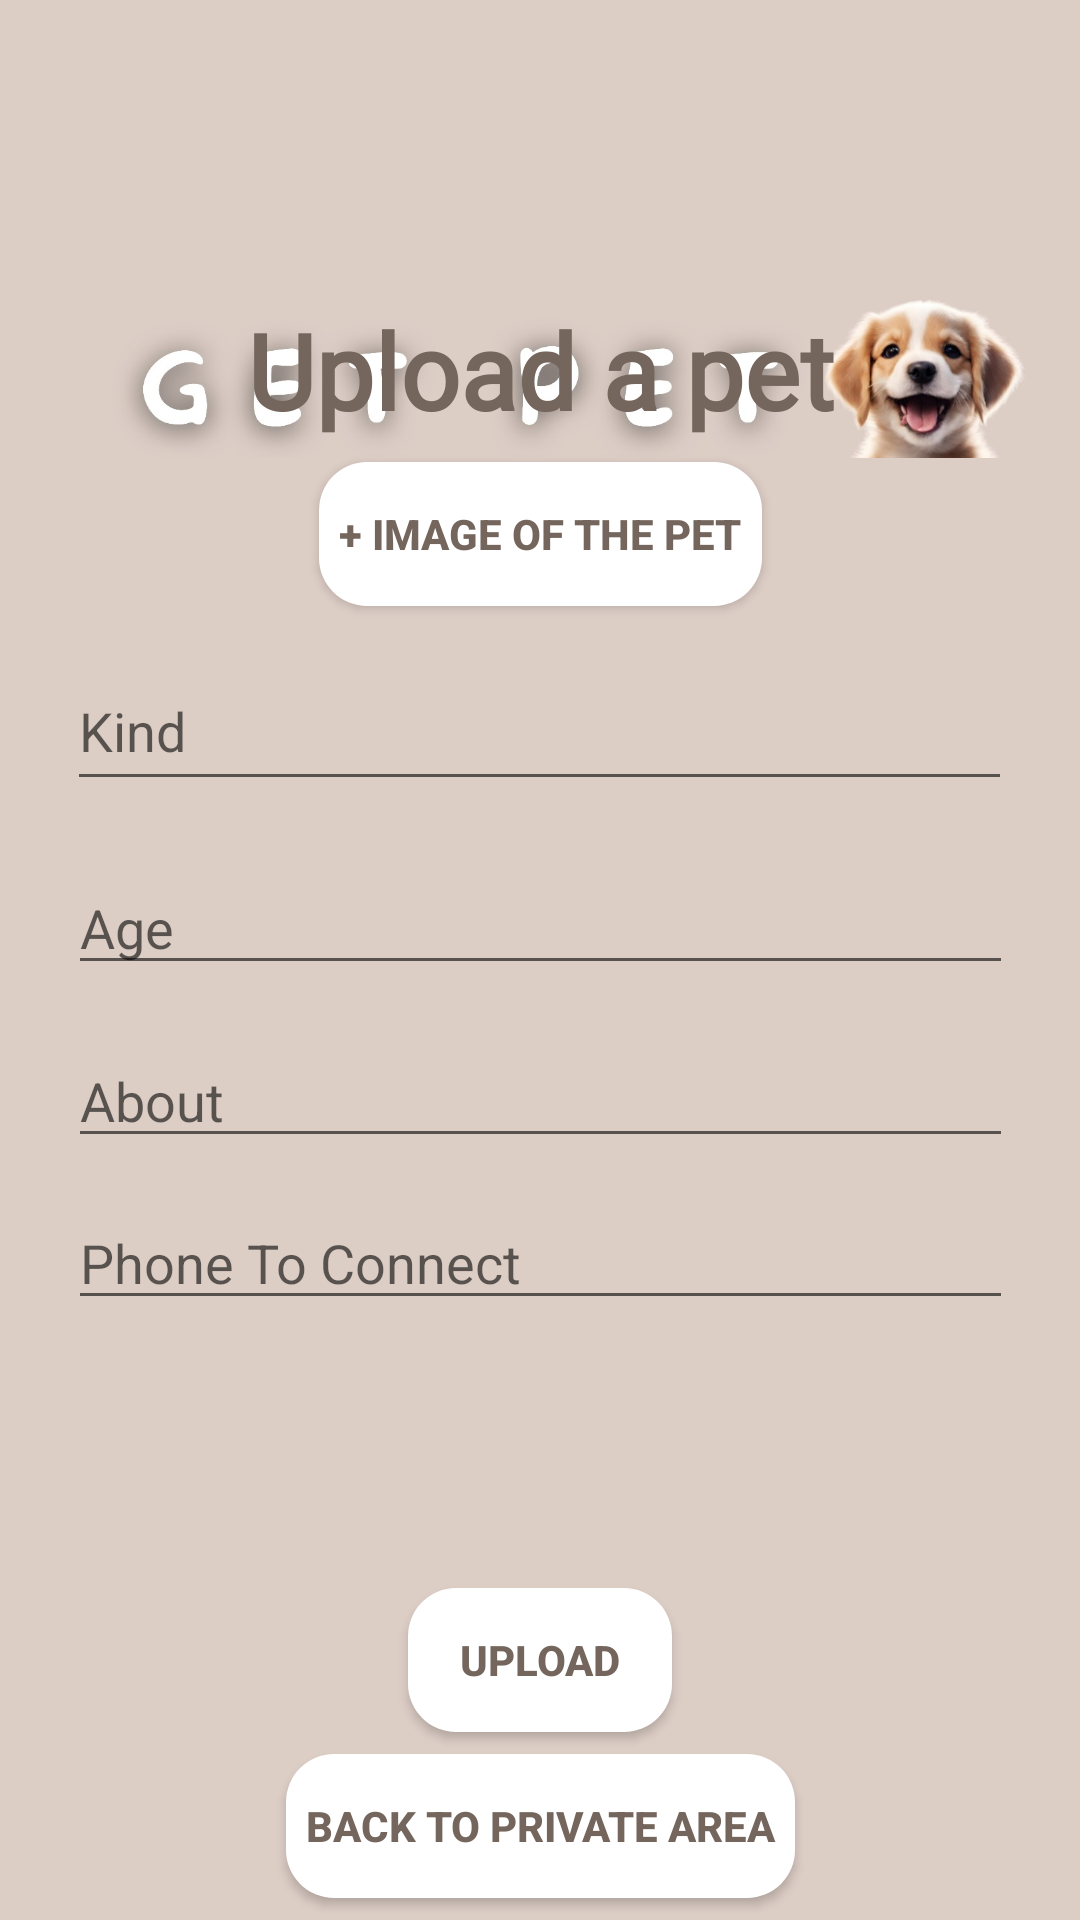

The Android layout XML behind this screen, and the referenced resources:
<!-- AndroidManifest.xml: application theme Theme.GetPet -->
<!-- res/layout/activity_upload_apet.xml -->
<?xml version="1.0" encoding="utf-8"?>
<androidx.constraintlayout.widget.ConstraintLayout xmlns:android="http://schemas.android.com/apk/res/android"
    xmlns:app="http://schemas.android.com/apk/res-auto"
    xmlns:tools="http://schemas.android.com/tools"
    android:layout_width="match_parent"
    android:layout_height="match_parent"
    android:background="@color/cream"
    tools:context=".activities.UploadAPetActivity">

    <ImageView
        android:id="@+id/imageView"
        android:layout_width="wrap_content"
        android:layout_height="wrap_content"
        app:srcCompat="@drawable/logo_pages"
        tools:layout_editor_absoluteX="0dp"
        tools:layout_editor_absoluteY="-84dp" />

    <TextView
        android:id="@+id/Title"
        android:layout_width="wrap_content"
        android:layout_height="wrap_content"
        android:layout_marginTop="100dp"
        android:fontFamily="@font/handlee"
        android:text="Upload a pet"
        android:textColor="@color/textColor"
        android:textSize="35sp"
        android:textStyle="bold"
        app:layout_constraintEnd_toEndOf="parent"
        app:layout_constraintHorizontal_bias="0.5"
        app:layout_constraintStart_toStartOf="parent"
        app:layout_constraintTop_toTopOf="parent" />

    <Button
        android:id="@+id/ImageOfThePet"
        android:layout_width="wrap_content"
        android:layout_height="wrap_content"
        android:background="@drawable/round_button"
        android:text="  + Image of the pet  "
        android:textColor="@color/textColor"
        android:textStyle="bold"
        app:layout_constraintBottom_toBottomOf="parent"
        app:layout_constraintEnd_toEndOf="parent"
        app:layout_constraintHorizontal_bias="0.5"
        app:layout_constraintStart_toStartOf="parent"
        app:layout_constraintTop_toTopOf="parent"
        app:layout_constraintVertical_bias="0.26" />

    <EditText
        android:id="@+id/kind"
        android:layout_width="wrap_content"
        android:layout_height="wrap_content"
        android:ems="15"
        android:hint="Kind"
        android:inputType="text"
        android:minHeight="50dp"
        app:layout_constraintBottom_toBottomOf="parent"
        app:layout_constraintEnd_toEndOf="parent"
        app:layout_constraintHorizontal_bias="0.494"
        app:layout_constraintStart_toStartOf="parent"
        app:layout_constraintTop_toTopOf="parent"
        app:layout_constraintVertical_bias="0.368" />

    <EditText
        android:id="@+id/age"
        android:layout_width="wrap_content"
        android:layout_height="wrap_content"
        android:ems="15"
        android:hint="Age"
        android:inputType="text"
        android:minHeight="10dp"
        app:layout_constraintBottom_toBottomOf="parent"
        app:layout_constraintEnd_toEndOf="parent"
        app:layout_constraintHorizontal_bias="0.5"
        app:layout_constraintStart_toStartOf="parent"
        app:layout_constraintTop_toBottomOf="@+id/kind"
        app:layout_constraintVertical_bias="0.06" />

    <EditText
        android:id="@+id/about"
        android:layout_width="wrap_content"
        android:layout_height="wrap_content"
        android:ems="15"
        android:hint="About"
        android:inputType="text"
        android:minHeight="10dp"
        app:layout_constraintBottom_toBottomOf="parent"
        app:layout_constraintEnd_toEndOf="parent"
        app:layout_constraintHorizontal_bias="0.5"
        app:layout_constraintStart_toStartOf="parent"
        app:layout_constraintTop_toBottomOf="@+id/age"
        app:layout_constraintVertical_bias="0.06" />

    <EditText
        android:id="@+id/editTextPhone"
        android:layout_width="wrap_content"
        android:layout_height="wrap_content"
        android:ems="15"
        android:hint="Phone To Connect"
        android:inputType="phone"
        app:layout_constraintBottom_toBottomOf="parent"
        app:layout_constraintEnd_toEndOf="parent"
        app:layout_constraintHorizontal_bias="0.5"
        app:layout_constraintStart_toStartOf="parent"
        app:layout_constraintTop_toBottomOf="@+id/about"
        app:layout_constraintVertical_bias="0.06" />

    <Button
        android:id="@+id/upload"
        android:layout_width="wrap_content"
        android:layout_height="wrap_content"
        android:background="@drawable/round_button"
        android:text="Upload"
        android:textColor="@color/textColor"
        android:textStyle="bold"
        app:layout_constraintBottom_toBottomOf="parent"
        app:layout_constraintEnd_toEndOf="parent"
        app:layout_constraintHorizontal_bias="0.5"
        app:layout_constraintStart_toStartOf="parent"
        app:layout_constraintTop_toTopOf="parent"
        app:layout_constraintVertical_bias="0.894" />

    <Button
        android:id="@+id/backToPrivateArea"
        android:layout_width="wrap_content"
        android:layout_height="wrap_content"
        android:background="@drawable/round_button"
        android:text="  Back To Private Area  "
        android:textColor="@color/textColor"
        android:textStyle="bold"
        app:layout_constraintBottom_toBottomOf="parent"
        app:layout_constraintEnd_toEndOf="parent"
        app:layout_constraintHorizontal_bias="0.5"
        app:layout_constraintStart_toStartOf="parent"
        app:layout_constraintTop_toBottomOf="@+id/upload"
        app:layout_constraintVertical_bias="0.5" />
</androidx.constraintlayout.widget.ConstraintLayout>
<!-- resources referenced by this layout -->
<resources>
  <color name="cream">#DCCDC5</color>
  <color name="textColor">#75665D</color>
  <!-- drawable logo_pages: jpeg bitmap (drawable, 35109 bytes) -->
  <!-- drawable round_button (drawable) -->
  <?xml version="1.0" encoding="utf-8"?>
  <shape xmlns:android="http://schemas.android.com/apk/res/android"
      android:shape="rectangle">
      <solid android:color="#FFFFFF" />
      <corners
          android:radius="16dp"/>
  </shape>
  <style name="Theme.GetPet" parent="Theme.MaterialComponents.Light.NoActionBar" />
</resources>
